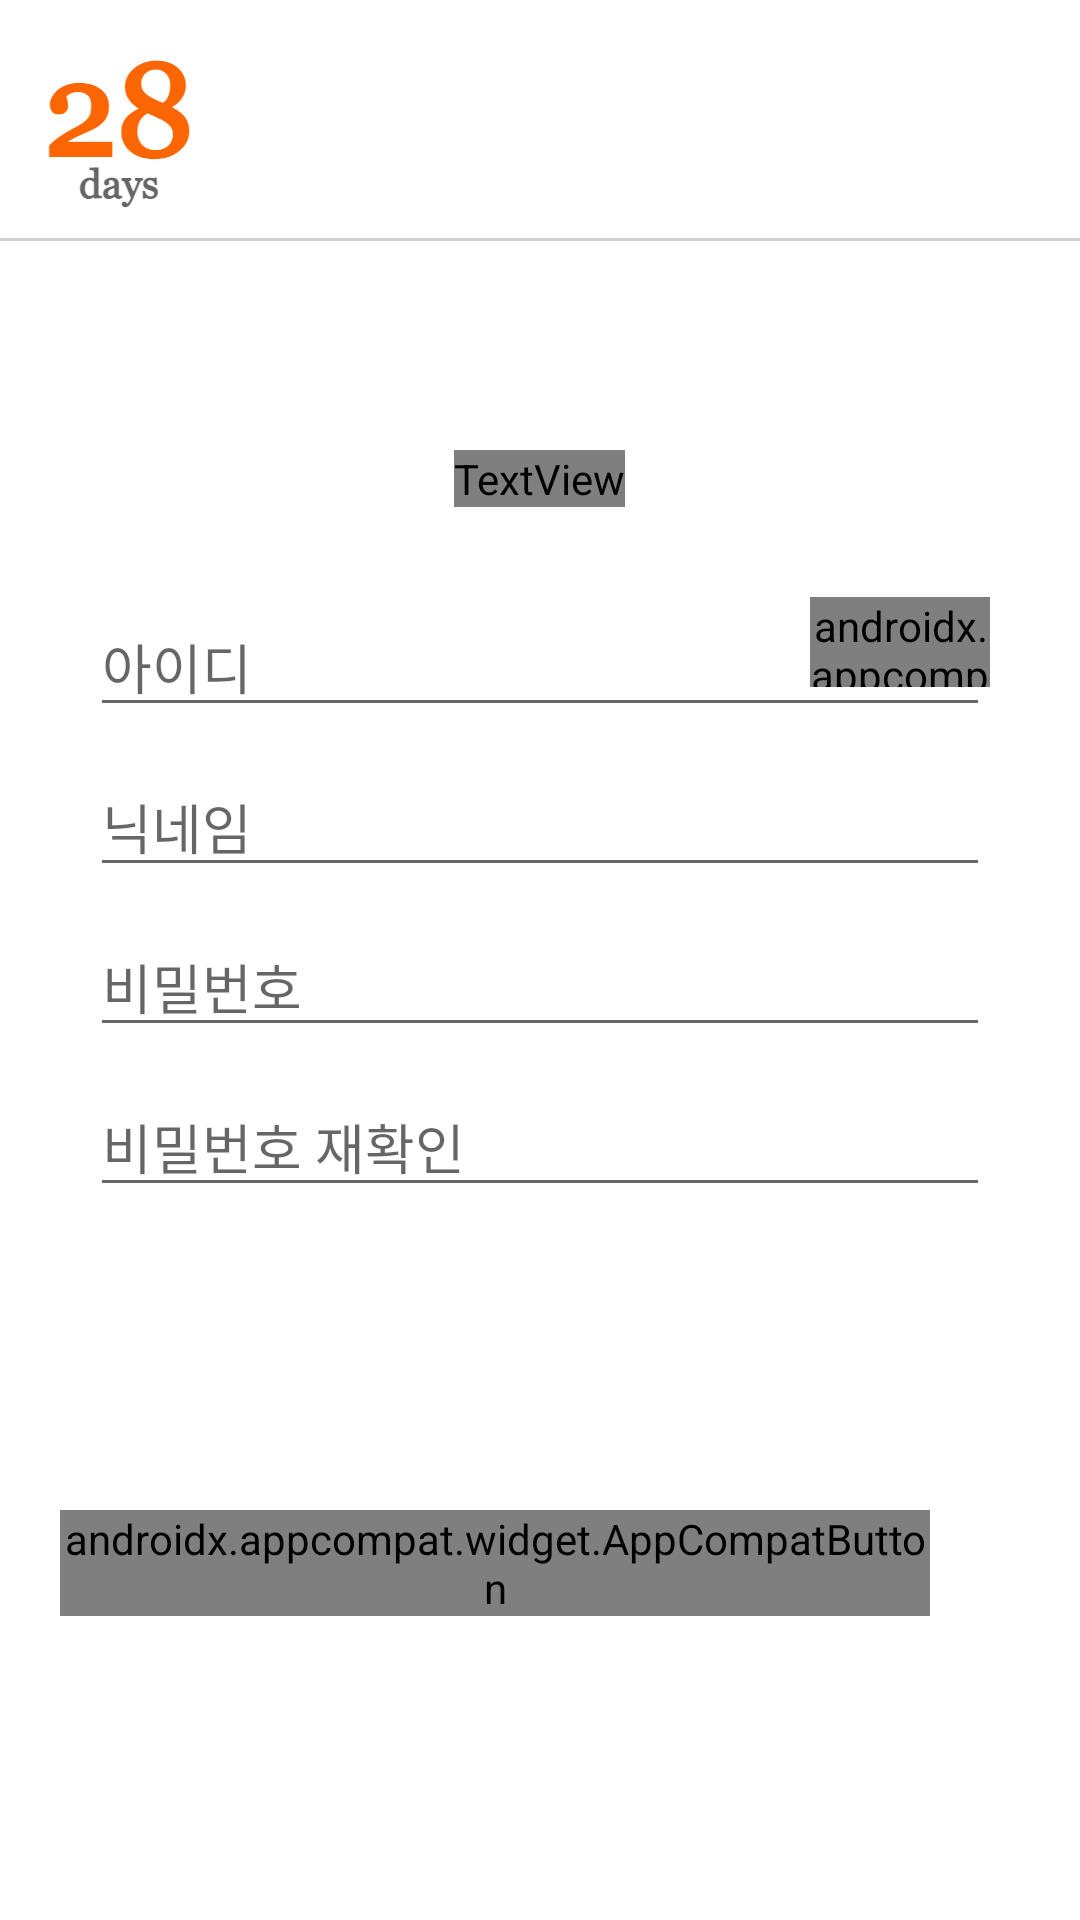

This screen was rendered from an Android layout file. Write that file and the resources it references.
<!-- AndroidManifest.xml: application theme Theme.Day_28App -->
<!-- res/layout/sign_up.xml -->
<?xml version="1.0" encoding="utf-8"?>
<LinearLayout xmlns:android="http://schemas.android.com/apk/res/android"
    android:orientation="vertical"
    android:layout_width="match_parent"
    android:layout_height="match_parent">
    <FrameLayout
        android:layout_width="match_parent"
        android:layout_height="wrap_content">
        <ImageView
            android:scaleType="centerCrop"
            android:layout_width="1080px"
            android:layout_height="300px"
            android:src="@drawable/toplogo">

        </ImageView>

    </FrameLayout>
        <LinearLayout
            android:padding="20dp"
            android:gravity="center_horizontal"
            android:layout_width="match_parent"
            android:layout_height="match_parent"
            android:orientation="vertical"
            >
            <TextView
                android:layout_marginTop="30dp"
                android:layout_marginBottom="30dp"
                android:textSize="30dp"
                android:fontFamily="@font/suit_b"
                android:layout_gravity="center"
                android:layout_width="wrap_content"
                android:layout_height="wrap_content"
                android:text="회원가입">

            </TextView>
            <RelativeLayout
                android:gravity="center"
                android:layout_width="match_parent"
                android:layout_height="wrap_content">
                <EditText
                    android:layout_marginBottom="10dp"
                    android:hint="아이디"
                    android:id="@+id/idEdittxt"
                    android:layout_width="300dp"
                    android:layout_height="wrap_content">

                </EditText>

                <androidx.appcompat.widget.AppCompatButton
                    android:textSize="12dp"
                    android:fontFamily="@font/suit_b"
                    android:textColor="#FFFFFF"
                    android:text="중복확인"
                    android:layout_width="60dp"
                    android:layout_height="30dp"
                    android:layout_alignRight="@+id/idEdittxt"
                    android:background="@drawable/logbutton">

                </androidx.appcompat.widget.AppCompatButton>

            </RelativeLayout>
            <EditText
                android:id="@+id/userNameEditTxt"
                android:layout_marginBottom="10dp"
                android:hint="닉네임"
                android:layout_width="300dp"
                android:layout_height="wrap_content">

            </EditText>
            <EditText
                android:inputType="textPassword"
                android:id="@+id/passwordEditTxt"
                android:layout_marginBottom="10dp"
                android:hint="비밀번호"
                android:layout_width="300dp"
                android:layout_height="wrap_content">

            </EditText>
            <EditText
                android:inputType="textPassword"
                android:id="@+id/passwordCheckEditTxt"
                android:layout_marginBottom="20dp"
                android:hint="비밀번호 재확인"
                android:layout_width="300dp"
                android:layout_height="wrap_content">

            </EditText>
            <LinearLayout
                android:gravity="center"
                android:layout_width="match_parent"
                android:layout_height="wrap_content">
                <androidx.appcompat.widget.AppCompatButton
                    android:id="@+id/signUpBtn"
                    android:text="가입"
                    android:textColor="#FFFFFF"
                    android:fontFamily="@font/suit_b"
                    android:layout_marginRight="30dp"
                    android:background="@drawable/logbutton"
                    android:layout_width="wrap_content"
                    android:layout_height="wrap_content">

                </androidx.appcompat.widget.AppCompatButton>
                <androidx.appcompat.widget.AppCompatButton
                    android:text="취소"
                    android:textColor="#FFFFFF"
                    android:fontFamily="@font/suit_b"
                    android:background="@drawable/logbutton"
                    android:layout_width="wrap_content"
                    android:layout_height="wrap_content">

                </androidx.appcompat.widget.AppCompatButton>
            </LinearLayout>
        </LinearLayout>

</LinearLayout>
<!-- resources referenced by this layout -->
<resources>
  <!-- drawable toplogo: png bitmap (drawable-v24, 17374 bytes) -->
  <style name="Theme.Day_28App" parent="Theme.MaterialComponents.DayNight.DarkActionBar">
          
          <item name="windowNoTitle">true</item>
          <item name="colorPrimary">@color/purple_500</item>
          <item name="colorPrimaryVariant">@color/purple_700</item>
          <item name="colorOnPrimary">@color/white</item>
          
          <item name="colorSecondary">@color/teal_200</item>
          <item name="colorSecondaryVariant">@color/teal_700</item>
          <item name="colorOnSecondary">@color/black</item>
          
          <item name="android:statusBarColor" tools:targetApi="21">?attr/colorPrimaryVariant</item>
          
      </style>
  <!-- not gathered from this repository: default colours our renderer supplied (Android Studio template values) -->
  <color name="purple_500">#FF6200EE</color>
  <color name="purple_700">#FF3700B3</color>
  <color name="teal_200">#FF03DAC5</color>
  <color name="teal_700">#FF018786</color>
  <color name="black">#FF000000</color>
  <color name="white">#FFFFFFFF</color>
</resources>
